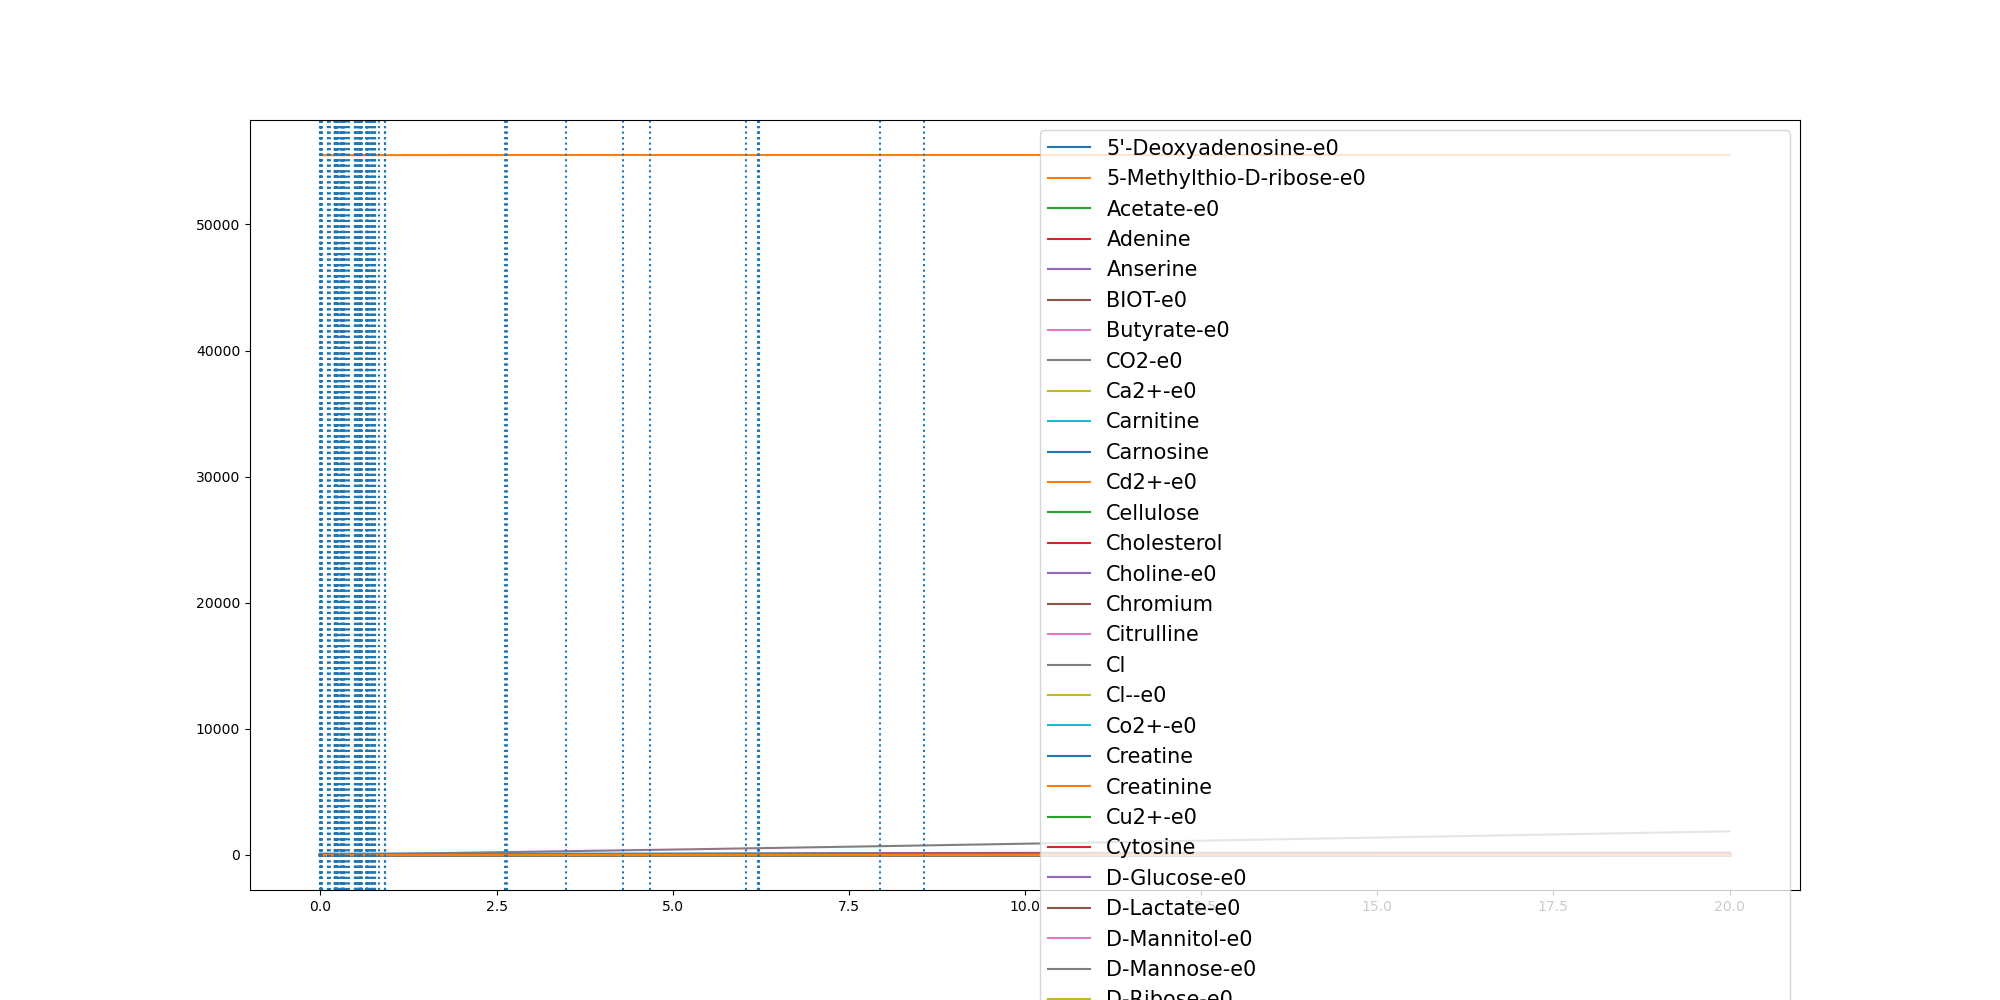

The table this chart was drawn from, first rows:
	0.0	0.0005932415936736287	0.0008863071131562458	0.000986040452750616	0.0017030215900097879	0.00219775441290808	0.002296974178913926	0.002339865402133237	0.00264281802101974	0.003290302464478565	0.003292004278608178	0.003296741496217557	0.004358204736056467	0.00475232557041723	0.005741100559818631	0.005833402626128654	0.008274597279174052	0.008316234136042912	0.009024718381043718	0.009696006016577987	0.011175994984415929	0.011698830699527651	0.011975174157109778
(CH3)3NO-e0	0.0	0.0	0.0	0.0	0.0	0.0	0.0	0.0	0.0	0.0	0.0	0.0	0.0	0.0	0.0	0.0	0.0	0.0	0.0	0.0	0.0	0.0	0.0
(R)-1,2-Propanediol-e0	0.0	0.0	0.0	0.0	0.0	0.0	0.0	0.0	0.0	0.0	0.0	0.0	0.0	0.0	0.0	0.0	0.0	0.0	0.0	0.0	0.0	0.0	0.0
1,2-Propanediol-e0	0.0	0.0	0.0	0.0	0.0	0.0	0.0	0.0	0.0	0.0	0.0	0.0	0.0	0.0	0.0	0.0	0.0	0.0	0.0	0.0	0.0	0.0	0.0
1,3-Propanediol-e0	0.0	0.0	0.0	0.0	0.0	0.0	0.0	0.0	0.0	0.0	0.0	0.0	0.0	0.0	0.0	0.0	0.0	0.0	0.0	0.0	0.0	0.0	0.0
2-Oxoglutarate-e0	0.0	0.0	0.0	0.0	0.0	0.0	0.0	0.0	0.0	0.0	0.0	0.0	0.0	0.0	0.0	0.0	0.0	0.0	0.0	0.0	0.0	0.0	0.0
3-dehydrocholate-e0	0.0	0.0	0.0	0.0	0.0	0.0	0.0	0.0	0.0	0.0	0.0	0.0	0.0	0.0	0.0	0.0	0.0	0.0	0.0	0.0	0.0	0.0	0.0
5'-Deoxyadenosine-e0	0.0	2e-07	3e-07	4e-07	6e-07	8e-07	8e-07	8e-07	9e-07	1.2e-06	1.2e-06	1.2e-06	1.6e-06	1.7e-06	2e-06	2.1e-06	2.9e-06	3e-06	3.2e-06	3.4e-06	4e-06	4.2e-06	4.3e-06
5-Methylthio-D-ribose-e0	0.0	1e-07	2e-07	2e-07	4e-07	5e-07	6e-07	6e-07	6e-07	8e-07	8e-07	8e-07	1.1e-06	1.2e-06	1.4e-06	1.4e-06	2e-06	2e-06	2.2e-06	2.4e-06	2.7e-06	2.9e-06	2.9e-06
ACTN-e0	0.0	0.0	0.0	0.0	0.0	0.0	0.0	0.0	0.0	0.0	0.0	0.0	0.0	0.0	0.0	0.0	0.0	0.0	0.0	0.0	0.0	0.0	0.0
Acetaldehyde-e0	0.0	0.0	0.0	0.0	0.0	0.0	0.0	0.0	0.0	0.0	0.0	0.0	0.0	0.0	0.0	0.0	0.0	0.0	0.0	0.0	0.0	0.0	0.0
Acetate-e0	0.0	0.0001179	0.0001788	0.0001999	0.0003612	0.0004811	0.0005057	0.0005165	0.0005957	0.0007722	0.0007726	0.0007739	0.0011	0.001238	0.001605	0.001638	0.002554	0.002572	0.002872	0.003159	0.003706	0.003875	0.003966
Acetone-e0	0.0	0.0	0.0	0.0	0.0	0.0	0.0	0.0	0.0	0.0	0.0	0.0	0.0	0.0	0.0	0.0	0.0	0.0	0.0	0.0	0.0	0.0	0.0
Adenine	0.3271	0.3271	0.3271	0.3271	0.3271	0.3271	0.3271	0.3271	0.3271	0.3271	0.3271	0.3271	0.3271	0.3271	0.3271	0.3271	0.3271	0.3271	0.3271	0.3271	0.3271	0.3271	0.3271
Adenosine-e0-e0	0.0	0.0	0.0	0.0	0.0	0.0	0.0	0.0	0.0	0.0	0.0	0.0	0.0	0.0	0.0	0.0	0.0	0.0	0.0	0.0	0.0	0.0	0.0
Amylotriose-e0	0.0	0.0	0.0	0.0	0.0	0.0	0.0	0.0	0.0	0.0	0.0	0.0	0.0	0.0	0.0	0.0	0.0	0.0	0.0	0.0	0.0	0.0	0.0
Anserine	0.0001	0.0001	0.0001	0.0001	0.0001	0.0001	0.0001	0.0001	0.0001	0.0001	0.0001	0.0001	0.0001	0.0001	0.0001	0.0001	0.0001	0.0001	0.0001	0.0001	0.0001	0.0001	0.0001
Arsenate	0.0	0.0	0.0	0.0	0.0	0.0	0.0	0.0	0.0	0.0	0.0	0.0	0.0	0.0	0.0	0.0	0.0	0.0	0.0	0.0	0.0	0.0	0.0
Arsenite-e0	0.0	0.0	0.0	0.0	0.0	0.0	0.0	0.0	0.0	0.0	0.0	0.0	0.0	0.0	0.0	0.0	0.0	0.0	0.0	0.0	0.0	0.0	0.0
BDOH-e0	0.0	0.0	0.0	0.0	0.0	0.0	0.0	0.0	0.0	0.0	0.0	0.0	0.0	0.0	0.0	0.0	0.0	0.0	0.0	0.0	0.0	0.0	0.0
BET-e0	0.0	0.0	0.0	0.0	0.0	0.0	0.0	0.0	0.0	0.0	0.0	0.0	0.0	0.0	0.0	0.0	0.0	0.0	0.0	0.0	0.0	0.0	0.0
BIOT-e0	2.74e-05	2.74e-05	2.74e-05	2.74e-05	2.74e-05	2.74e-05	2.74e-05	2.74e-05	2.74e-05	2.74e-05	2.74e-05	2.74e-05	2.74e-05	2.74e-05	2.74e-05	2.74e-05	2.74e-05	2.74e-05	2.74e-05	2.74e-05	2.74e-05	2.74e-05	2.74e-05
Benzoate-e0	0.0	0.0	0.0	0.0	0.0	0.0	0.0	0.0	0.0	0.0	0.0	0.0	0.0	0.0	0.0	0.0	0.0	0.0	0.0	0.0	0.0	0.0	0.0
Butyrate-e0	0.0	0.0	0.0	0.0	0.0	0.0	0.0	0.0	0.0	0.0	0.0	0.0	0.0	0.0	0.0	0.0	0.0	0.0	0.0	0.0	0.0	0.0	0.0
CELB-e0	0.0	0.0	0.0	0.0	0.0	0.0	0.0	0.0	0.0	0.0	0.0	0.0	0.0	0.0	0.0	0.0	0.0	0.0	0.0	0.0	0.0	0.0	0.0
CO-e0	0.0	0.0	0.0	0.0	0.0	0.0	0.0	0.0	0.0	0.0	0.0	0.0	0.0	0.0	0.0	0.0	0.0	0.0	0.0	0.0	0.0	0.0	0.0
CO2-e0	0.0	0.0002493	0.0003799	0.000425	0.0007556	0.0009901	0.001038	0.001059	0.001214	0.001557	0.001558	0.00156	0.002145	0.002375	0.002979	0.003035	0.004536	0.004564	0.005034	0.005482	0.006384	0.006678	0.006836
Ca2+-e0	0.8715	0.8715	0.8715	0.8715	0.8715	0.8715	0.8715	0.8715	0.8715	0.8715	0.8715	0.8715	0.8715	0.8715	0.8715	0.8715	0.8715	0.8715	0.8715	0.8715	0.8715	0.8715	0.8715
Carnitine	4.591	4.591	4.591	4.591	4.591	4.591	4.591	4.591	4.591	4.591	4.591	4.591	4.591	4.591	4.591	4.591	4.591	4.591	4.591	4.591	4.591	4.591	4.591
Carnosine	8.177	8.177	8.177	8.177	8.177	8.177	8.177	8.177	8.177	8.177	8.177	8.177	8.177	8.177	8.177	8.177	8.177	8.177	8.177	8.177	8.177	8.177	8.177
Cd2+-e0	6.67e-05	6.67e-05	6.67e-05	6.67e-05	6.67e-05	6.67e-05	6.67e-05	6.67e-05	6.67e-05	6.67e-05	6.67e-05	6.67e-05	6.67e-05	6.67e-05	6.67e-05	6.67e-05	6.67e-05	6.67e-05	6.67e-05	6.67e-05	6.67e-05	6.67e-05	6.67e-05
Cellulose	0.7503	0.7503	0.7503	0.7503	0.7503	0.7503	0.7503	0.7503	0.7503	0.7503	0.7503	0.7503	0.7503	0.7503	0.7503	0.7503	0.7503	0.7503	0.7503	0.7503	0.7503	0.7503	0.7503
Chenodiol-e0	0.0	0.0	0.0	0.0	0.0	0.0	0.0	0.0	0.0	0.0	0.0	0.0	0.0	0.0	0.0	0.0	0.0	0.0	0.0	0.0	0.0	0.0	0.0
Cholate-e0	0.0	0.0	0.0	0.0	0.0	0.0	0.0	0.0	0.0	0.0	0.0	0.0	0.0	0.0	0.0	0.0	0.0	0.0	0.0	0.0	0.0	0.0	0.0
Cholesterol	0.0003	0.0003	0.0003	0.0003	0.0003	0.0003	0.0003	0.0003	0.0003	0.0003	0.0003	0.0003	0.0003	0.0003	0.0003	0.0003	0.0003	0.0003	0.0003	0.0003	0.0003	0.0003	0.0003
Choline-e0	0.03205	0.03205	0.03205	0.03205	0.03205	0.03205	0.03205	0.03205	0.03205	0.03205	0.03205	0.03205	0.03205	0.03205	0.03205	0.03205	0.03205	0.03205	0.03205	0.03205	0.03205	0.03205	0.03205
Chromium	0.0005932	0.0005932	0.0005932	0.0005932	0.0005932	0.0005932	0.0005932	0.0005932	0.0005932	0.0005932	0.0005932	0.0005932	0.0005932	0.0005932	0.0005932	0.0005932	0.0005932	0.0005932	0.0005932	0.0005932	0.0005932	0.0005932	0.0005932
Citrate-e0	0.0	0.0	0.0	0.0	0.0	0.0	0.0	0.0	0.0	0.0	0.0	0.0	0.0	0.0	0.0	0.0	0.0	0.0	0.0	0.0	0.0	0.0	0.0
Citrulline	0.4224	0.4224	0.4224	0.4224	0.4224	0.4224	0.4224	0.4224	0.4224	0.4224	0.4224	0.4224	0.4224	0.4224	0.4224	0.4224	0.4224	0.4224	0.4224	0.4224	0.4224	0.4224	0.4224
Cl	11.84	11.84	11.84	11.84	11.84	11.84	11.84	11.84	11.84	11.84	11.84	11.84	11.84	11.84	11.84	11.84	11.84	11.84	11.84	11.84	11.84	11.84	11.84
Cl--e0	11.84	11.84	11.84	11.84	11.84	11.84	11.84	11.84	11.84	11.84	11.84	11.84	11.84	11.84	11.84	11.84	11.84	11.84	11.84	11.84	11.84	11.84	11.84
Co2+-e0	1.0	1	1	1	1	1	1	1	1	1	1	1	1	1	1	1	1	1	1	1	1	1	1
CoA-e0	0.0	0.0	0.0	0.0	0.0	0.0	0.0	0.0	0.0	0.0	0.0	0.0	0.0	0.0	0.0	0.0	0.0	0.0	0.0	0.0	0.0	0.0	0.0
Creatine	5.643	5.643	5.643	5.643	5.643	5.643	5.643	5.643	5.643	5.643	5.643	5.643	5.643	5.643	5.643	5.643	5.643	5.643	5.643	5.643	5.643	5.643	5.643
Creatinine	4.906	4.906	4.906	4.906	4.906	4.906	4.906	4.906	4.906	4.906	4.906	4.906	4.906	4.906	4.906	4.906	4.906	4.906	4.906	4.906	4.906	4.906	4.906
Cu2+-e0	0.005341	0.005341	0.005341	0.005341	0.00534	0.00534	0.00534	0.00534	0.00534	0.00534	0.00534	0.00534	0.005339	0.005339	0.005339	0.005339	0.005338	0.005338	0.005338	0.005337	0.005337	0.005337	0.005336
Cytidine-e0-e0	0.0	0.0	0.0	0.0	0.0	0.0	0.0	0.0	0.0	0.0	0.0	0.0	0.0	0.0	0.0	0.0	0.0	0.0	0.0	0.0	0.0	0.0	0.0
Cytosine	0.1962	0.1962	0.1962	0.1962	0.1962	0.1962	0.1962	0.1962	0.1962	0.1962	0.1962	0.1962	0.1962	0.1962	0.1962	0.1962	0.1961	0.1961	0.1961	0.1961	0.1961	0.1961	0.1961
D-Alanine-e0	0.0	0.0	0.0	0.0	0.0	0.0	0.0	0.0	0.0	0.0	0.0	0.0	0.0	0.0	0.0	0.0	0.0	0.0	0.0	0.0	0.0	0.0	0.0
D-Arabinose-e0	0.0	0.0	0.0	0.0	0.0	0.0	0.0	0.0	0.0	0.0	0.0	0.0	0.0	0.0	0.0	0.0	0.0	0.0	0.0	0.0	0.0	0.0	0.0
D-Fructose-e0	0.0	0.0	0.0	0.0	0.0	0.0	0.0	0.0	0.0	0.0	0.0	0.0	0.0	0.0	0.0	0.0	0.0	0.0	0.0	0.0	0.0	0.0	0.0
D-Galactonate-e0-e0	0.0	0.0	0.0	0.0	0.0	0.0	0.0	0.0	0.0	0.0	0.0	0.0	0.0	0.0	0.0	0.0	0.0	0.0	0.0	0.0	0.0	0.0	0.0
D-Galacturonate-e0	0.0	0.0	0.0	0.0	0.0	0.0	0.0	0.0	0.0	0.0	0.0	0.0	0.0	0.0	0.0	0.0	0.0	0.0	0.0	0.0	0.0	0.0	0.0
D-Glucose-e0	9.865	9.865	9.864	9.864	9.863	9.863	9.863	9.862	9.862	9.861	9.861	9.861	9.86	9.859	9.858	9.858	9.855	9.855	9.854	9.853	9.851	9.85	9.849
D-Glyceraldehyde-e0	0.0	0.0	0.0	0.0	0.0	0.0	0.0	0.0	0.0	0.0	0.0	0.0	0.0	0.0	0.0	0.0	0.0	0.0	0.0	0.0	0.0	0.0	0.0
D-Lactate-e0	0.0	0.0004243	0.0006252	0.0006928	0.001167	0.001482	0.001544	0.001571	0.001757	0.002144	0.002145	0.002148	0.002744	0.002954	0.003454	0.003503	0.005341	0.00538	0.006074	0.006819	0.009065	0.01003	0.01054
D-Mannitol-e0	0.0	7.55e-05	0.0001128	0.0001255	0.0002168	0.0002798	0.0002925	0.0002979	0.0003365	0.000419	0.0004192	0.0004198	0.0005549	0.0006051	0.000731	0.0007428	0.001054	0.001059	0.001149	0.001235	0.001423	0.00149	0.001525
D-Mannose-e0	1.273	1.273	1.273	1.273	1.273	1.273	1.273	1.273	1.273	1.272	1.272	1.272	1.272	1.272	1.272	1.272	1.271	1.271	1.271	1.271	1.27	1.27	1.27
D-Ribose-e0	0.0	0.0	0.0	0.0	0.0	0.0	0.0	0.0	0.0	0.0	0.0	0.0	0.0	0.0	0.0	0.0	0.0	0.0	0.0	0.0	0.0	0.0	0.0
D-Serine-e0	0.0	0.0	0.0	0.0	0.0	0.0	0.0	0.0	0.0	0.0	0.0	0.0	0.0	0.0	0.0	0.0	0.0	0.0	0.0	0.0	0.0	0.0	0.0
DMSO-e0	0.0	0.0	0.0	0.0	0.0	0.0	0.0	0.0	0.0	0.0	0.0	0.0	0.0	0.0	0.0	0.0	0.0	0.0	0.0	0.0	0.0	0.0	0.0
... 179 more rows
